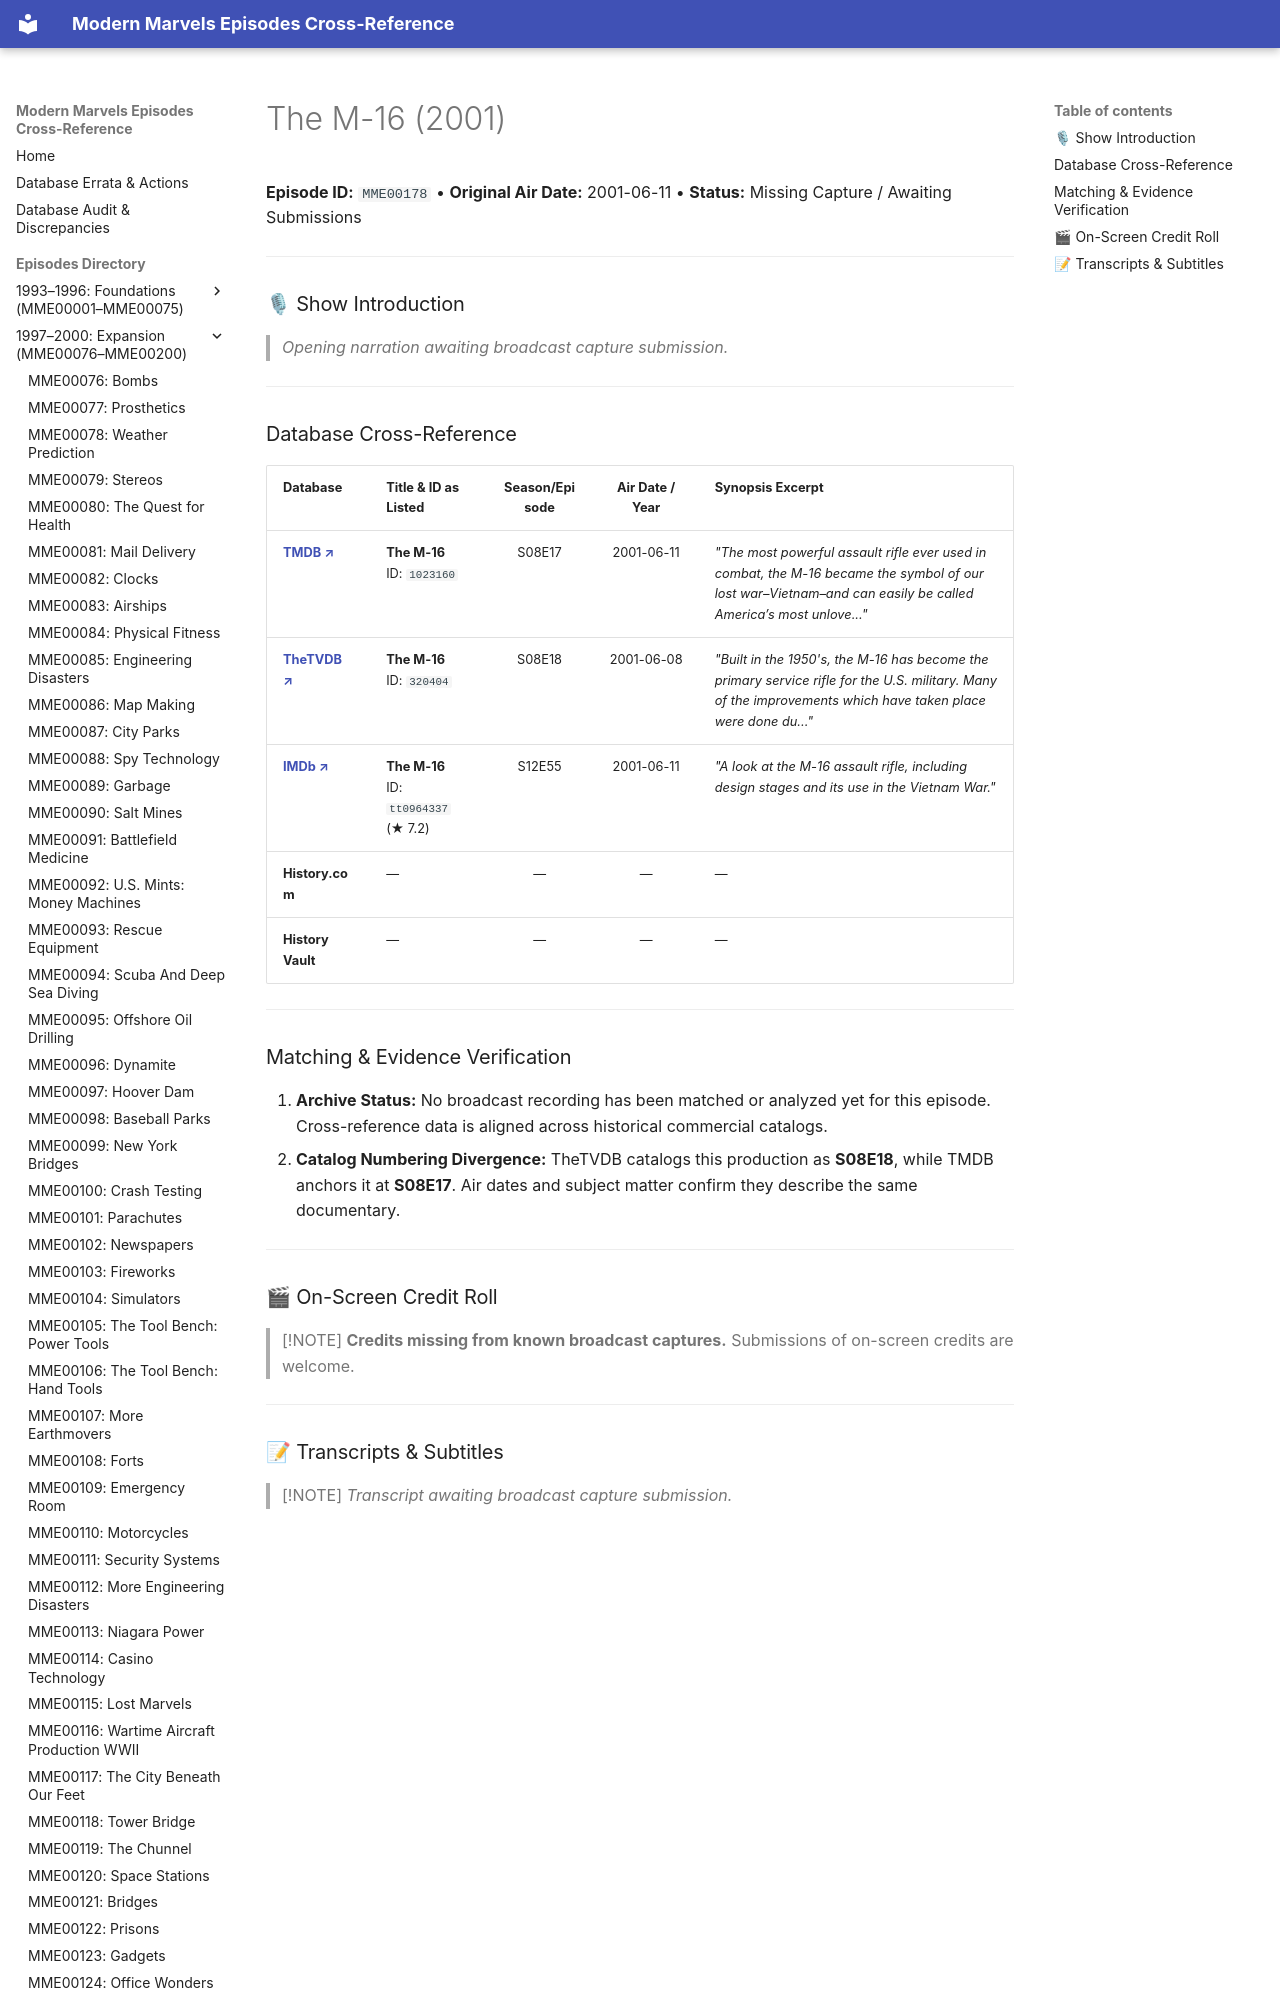

repository: ModernMarvelsFan/ModernMarvels · page: episodes/MME00178/index.html · generator: mkdocs

# The M-16 (2001)

**Episode ID:** `MME00178` • **Original Air Date:** 2001-06-11 • **Status:** Missing Capture / Awaiting Submissions

---

### 🎙 Show Introduction

> *Opening narration awaiting broadcast capture submission.*

---
